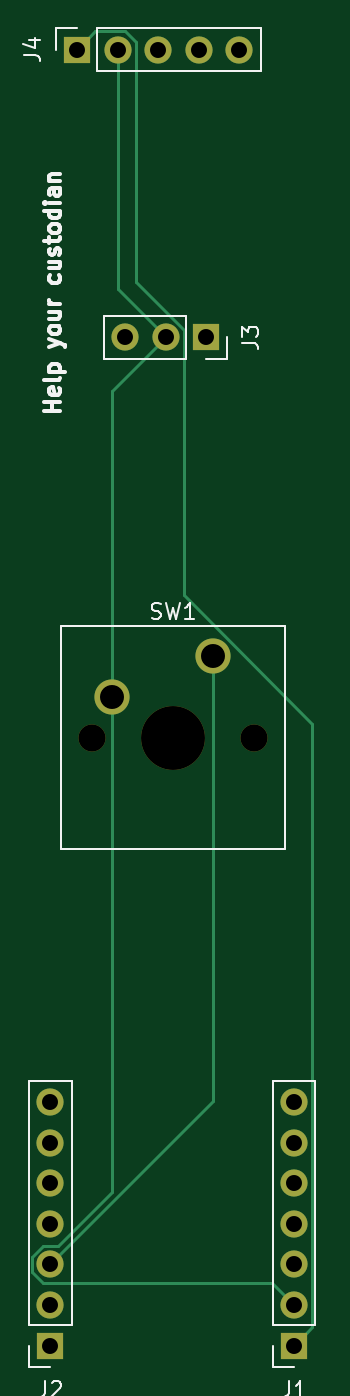
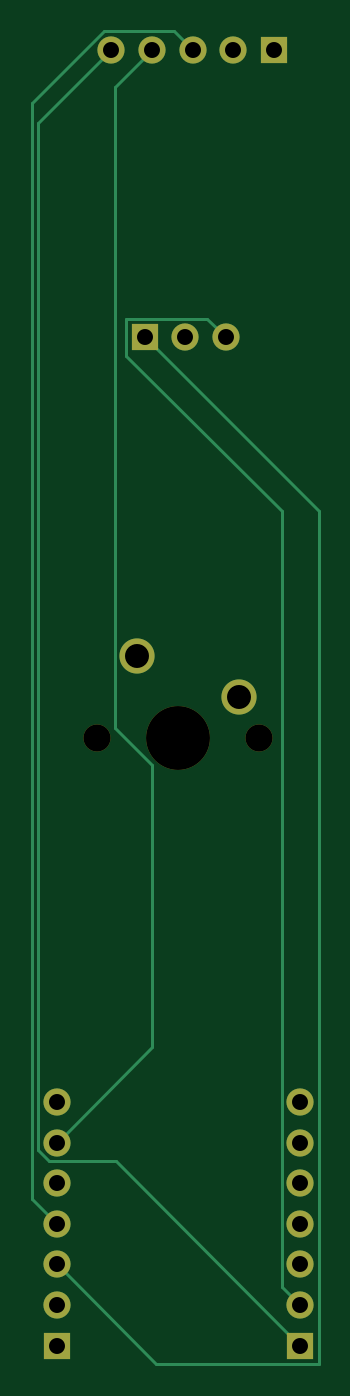
Circuit board: 11 layer files. Board 17.9 x 83.4 mm.
- bottom_copper: runtime-B_Cu.gbr (4030 bytes)
- bottom_mask: runtime-B_Mask.gbr (1439 bytes)
- paste: runtime-B_Paste.gbr (467 bytes)
- bottom_silk: runtime-B_Silkscreen.gbr (468 bytes)
- outline: runtime-Edge_Cuts.gbr (439 bytes)
- top_copper: runtime-F_Cu.gbr (3867 bytes)
- top_mask: runtime-F_Mask.gbr (1439 bytes)
- paste: runtime-F_Paste.gbr (467 bytes)
- top_silk: runtime-F_Silkscreen.gbr (14932 bytes)
- drill: runtime-NPTH-drl.gbr (709 bytes)
- drill: runtime-PTH-drl.gbr (1373 bytes)

=== bottom_copper: runtime-B_Cu.gbr ===
%TF.GenerationSoftware,KiCad,Pcbnew,10.0.3*%
%TF.CreationDate,2026-08-07T21:43:22-05:00*%
%TF.ProjectId,runtime,72756e74-696d-4652-9e6b-696361645f70,rev?*%
%TF.SameCoordinates,Original*%
%TF.FileFunction,Copper,L2,Bot*%
%TF.FilePolarity,Positive*%
%FSLAX46Y46*%
G04 Gerber Fmt 4.6, Leading zero omitted, Abs format (unit mm)*
G04 Created by KiCad (PCBNEW 10.0.3) date 2026-08-07 21:43:22*
%MOMM*%
%LPD*%
G01*
G04 APERTURE LIST*
%TA.AperFunction,ComponentPad*%
%ADD10R,1.700000X1.700000*%
%TD*%
%TA.AperFunction,ComponentPad*%
%ADD11C,1.700000*%
%TD*%
%TA.AperFunction,ComponentPad*%
%ADD12C,2.200000*%
%TD*%
%TA.AperFunction,Conductor*%
%ADD13C,0.200000*%
%TD*%
G04 APERTURE END LIST*
D10*
%TO.P,J4,1,Pin_1_1*%
%TO.N,Net-(J1-Pin_1)*%
X136920000Y-53000000D03*
D11*
%TO.P,J4,2,Pin_2_2*%
%TO.N,GND*%
X139460000Y-53000000D03*
%TO.P,J4,3,Pin_3_3*%
%TO.N,Net-(J1-Pin_4)*%
X142000000Y-53000000D03*
%TO.P,J4,4,Pin_4_4*%
%TO.N,Net-(J1-Pin_6)*%
X144540000Y-53000000D03*
%TO.P,J4,5,Pin_5_5*%
%TO.N,Net-(J2-Pin_1)*%
X147080000Y-53000000D03*
%TD*%
D12*
%TO.P,SW1,1,1_1*%
%TO.N,Net-(J2-Pin_3)*%
X145460000Y-90965000D03*
%TO.P,SW1,2,2_2*%
%TO.N,GND*%
X139110000Y-93505000D03*
%TD*%
D10*
%TO.P,J1,1,Pin_1_1*%
%TO.N,Net-(J1-Pin_1)*%
X150500000Y-134080000D03*
D11*
%TO.P,J1,2,Pin_2_2*%
%TO.N,GND*%
X150500000Y-131540000D03*
%TO.P,J1,3,Pin_3_3*%
%TO.N,Net-(J1-Pin_3)*%
X150500000Y-129000000D03*
%TO.P,J1,4,Pin_4_4*%
%TO.N,Net-(J1-Pin_4)*%
X150500000Y-126460000D03*
%TO.P,J1,5,Pin_5_5*%
%TO.N,unconnected-(J1-Pin_5-Pad5)*%
X150500000Y-123920000D03*
%TO.P,J1,6,Pin_6_6*%
%TO.N,Net-(J1-Pin_6)*%
X150500000Y-121380000D03*
%TO.P,J1,7,Pin_7_7*%
%TO.N,unconnected-(J1-Pin_7-Pad7)*%
X150500000Y-118840000D03*
%TD*%
D10*
%TO.P,J3,1,Pin_1_1*%
%TO.N,Net-(J1-Pin_3)*%
X145000000Y-71000000D03*
D11*
%TO.P,J3,2,Pin_2_2*%
%TO.N,GND*%
X142460000Y-71000000D03*
%TO.P,J3,3,Pin_3_3*%
%TO.N,Net-(J2-Pin_2)*%
X139920000Y-71000000D03*
%TD*%
D10*
%TO.P,J2,1,Pin_1_1*%
%TO.N,Net-(J2-Pin_1)*%
X135260000Y-134080000D03*
D11*
%TO.P,J2,2,Pin_2_2*%
%TO.N,Net-(J2-Pin_2)*%
X135260000Y-131540000D03*
%TO.P,J2,3,Pin_3_3*%
%TO.N,Net-(J2-Pin_3)*%
X135260000Y-129000000D03*
%TO.P,J2,4,Pin_4_4*%
%TO.N,unconnected-(J2-Pin_4-Pad4)*%
X135260000Y-126460000D03*
%TO.P,J2,5,Pin_5_5*%
%TO.N,unconnected-(J2-Pin_5-Pad5)*%
X135260000Y-123920000D03*
%TO.P,J2,6,Pin_6_6*%
%TO.N,unconnected-(J2-Pin_6-Pad6)*%
X135260000Y-121380000D03*
%TO.P,J2,7,Pin_7_7*%
%TO.N,unconnected-(J2-Pin_7-Pad7)*%
X135260000Y-118840000D03*
%TD*%
%TO.N,Net-(J2-Pin_2)*%
D13*
X136410000Y-130390000D02*
X135260000Y-131540000D01*
X146150000Y-69850000D02*
X146150000Y-72150000D01*
X141070000Y-69850000D02*
X146150000Y-69850000D01*
X146150000Y-72150000D02*
X136410000Y-81890000D01*
X139920000Y-71000000D02*
X141070000Y-69850000D01*
X136410000Y-81890000D02*
X136410000Y-130390000D01*
%TO.N,Net-(J1-Pin_4)*%
X143150000Y-51850000D02*
X142000000Y-53000000D01*
X150500000Y-126460000D02*
X152050000Y-124910000D01*
X147556346Y-51850000D02*
X143150000Y-51850000D01*
X152050000Y-56343654D02*
X147556346Y-51850000D01*
X152050000Y-124910000D02*
X152050000Y-56343654D01*
%TO.N,Net-(J1-Pin_6)*%
X144540000Y-97748402D02*
X144540000Y-115420000D01*
X146860000Y-55320000D02*
X146860000Y-95428402D01*
X144540000Y-115420000D02*
X150500000Y-121380000D01*
X144540000Y-53000000D02*
X146860000Y-55320000D01*
X146860000Y-95428402D02*
X144540000Y-97748402D01*
%TO.N,Net-(J1-Pin_3)*%
X145000000Y-71000000D02*
X134110000Y-81890000D01*
X144270000Y-135230000D02*
X150500000Y-129000000D01*
X134110000Y-135230000D02*
X144270000Y-135230000D01*
X134110000Y-81890000D02*
X134110000Y-135230000D01*
%TO.N,Net-(J2-Pin_1)*%
X146810000Y-122530000D02*
X135260000Y-134080000D01*
X151650000Y-121856346D02*
X150976346Y-122530000D01*
X147080000Y-53000000D02*
X151650000Y-57570000D01*
X151650000Y-57570000D02*
X151650000Y-121856346D01*
X150976346Y-122530000D02*
X146810000Y-122530000D01*
%TD*%
M02*

=== bottom_mask: runtime-B_Mask.gbr ===
%TF.GenerationSoftware,KiCad,Pcbnew,10.0.3*%
%TF.CreationDate,2026-08-07T21:43:23-05:00*%
%TF.ProjectId,runtime,72756e74-696d-4652-9e6b-696361645f70,rev?*%
%TF.SameCoordinates,Original*%
%TF.FileFunction,Soldermask,Bot*%
%TF.FilePolarity,Negative*%
%FSLAX46Y46*%
G04 Gerber Fmt 4.6, Leading zero omitted, Abs format (unit mm)*
G04 Created by KiCad (PCBNEW 10.0.3) date 2026-08-07 21:43:23*
%MOMM*%
%LPD*%
G01*
G04 APERTURE LIST*
%ADD10R,1.700000X1.700000*%
%ADD11C,1.700000*%
%ADD12C,4.000000*%
%ADD13C,2.200000*%
G04 APERTURE END LIST*
D10*
%TO.C,J4*%
X136920000Y-53000000D03*
D11*
X139460000Y-53000000D03*
X142000000Y-53000000D03*
X144540000Y-53000000D03*
X147080000Y-53000000D03*
%TD*%
%TO.C,SW1*%
X137840000Y-96045000D03*
D12*
X142920000Y-96045000D03*
D11*
X148000000Y-96045000D03*
D13*
X145460000Y-90965000D03*
X139110000Y-93505000D03*
%TD*%
D10*
%TO.C,J1*%
X150500000Y-134080000D03*
D11*
X150500000Y-131540000D03*
X150500000Y-129000000D03*
X150500000Y-126460000D03*
X150500000Y-123920000D03*
X150500000Y-121380000D03*
X150500000Y-118840000D03*
%TD*%
D10*
%TO.C,J3*%
X145000000Y-71000000D03*
D11*
X142460000Y-71000000D03*
X139920000Y-71000000D03*
%TD*%
D10*
%TO.C,J2*%
X135260000Y-134080000D03*
D11*
X135260000Y-131540000D03*
X135260000Y-129000000D03*
X135260000Y-126460000D03*
X135260000Y-123920000D03*
X135260000Y-121380000D03*
X135260000Y-118840000D03*
%TD*%
M02*

=== paste: runtime-B_Paste.gbr ===
%TF.GenerationSoftware,KiCad,Pcbnew,10.0.3*%
%TF.CreationDate,2026-08-07T21:43:23-05:00*%
%TF.ProjectId,runtime,72756e74-696d-4652-9e6b-696361645f70,rev?*%
%TF.SameCoordinates,Original*%
%TF.FileFunction,Paste,Bot*%
%TF.FilePolarity,Positive*%
%FSLAX46Y46*%
G04 Gerber Fmt 4.6, Leading zero omitted, Abs format (unit mm)*
G04 Created by KiCad (PCBNEW 10.0.3) date 2026-08-07 21:43:23*
%MOMM*%
%LPD*%
G01*
G04 APERTURE LIST*
G04 APERTURE END LIST*
M02*

=== bottom_silk: runtime-B_Silkscreen.gbr ===
%TF.GenerationSoftware,KiCad,Pcbnew,10.0.3*%
%TF.CreationDate,2026-08-07T21:43:23-05:00*%
%TF.ProjectId,runtime,72756e74-696d-4652-9e6b-696361645f70,rev?*%
%TF.SameCoordinates,Original*%
%TF.FileFunction,Legend,Bot*%
%TF.FilePolarity,Positive*%
%FSLAX46Y46*%
G04 Gerber Fmt 4.6, Leading zero omitted, Abs format (unit mm)*
G04 Created by KiCad (PCBNEW 10.0.3) date 2026-08-07 21:43:23*
%MOMM*%
%LPD*%
G01*
G04 APERTURE LIST*
G04 APERTURE END LIST*
M02*

=== outline: runtime-Edge_Cuts.gbr ===
%TF.GenerationSoftware,KiCad,Pcbnew,10.0.3*%
%TF.CreationDate,2026-08-07T21:43:23-05:00*%
%TF.ProjectId,runtime,72756e74-696d-4652-9e6b-696361645f70,rev?*%
%TF.SameCoordinates,Original*%
%TF.FileFunction,Profile,NP*%
%FSLAX46Y46*%
G04 Gerber Fmt 4.6, Leading zero omitted, Abs format (unit mm)*
G04 Created by KiCad (PCBNEW 10.0.3) date 2026-08-07 21:43:23*
%MOMM*%
%LPD*%
G01*
G04 APERTURE LIST*
G04 APERTURE END LIST*
M02*

=== top_copper: runtime-F_Cu.gbr ===
%TF.GenerationSoftware,KiCad,Pcbnew,10.0.3*%
%TF.CreationDate,2026-08-07T21:43:22-05:00*%
%TF.ProjectId,runtime,72756e74-696d-4652-9e6b-696361645f70,rev?*%
%TF.SameCoordinates,Original*%
%TF.FileFunction,Copper,L1,Top*%
%TF.FilePolarity,Positive*%
%FSLAX46Y46*%
G04 Gerber Fmt 4.6, Leading zero omitted, Abs format (unit mm)*
G04 Created by KiCad (PCBNEW 10.0.3) date 2026-08-07 21:43:22*
%MOMM*%
%LPD*%
G01*
G04 APERTURE LIST*
%TA.AperFunction,ComponentPad*%
%ADD10R,1.700000X1.700000*%
%TD*%
%TA.AperFunction,ComponentPad*%
%ADD11C,1.700000*%
%TD*%
%TA.AperFunction,ComponentPad*%
%ADD12C,2.200000*%
%TD*%
%TA.AperFunction,Conductor*%
%ADD13C,0.200000*%
%TD*%
G04 APERTURE END LIST*
D10*
%TO.P,J4,1,Pin_1_1*%
%TO.N,Net-(J1-Pin_1)*%
X136920000Y-53000000D03*
D11*
%TO.P,J4,2,Pin_2_2*%
%TO.N,GND*%
X139460000Y-53000000D03*
%TO.P,J4,3,Pin_3_3*%
%TO.N,Net-(J1-Pin_4)*%
X142000000Y-53000000D03*
%TO.P,J4,4,Pin_4_4*%
%TO.N,Net-(J1-Pin_6)*%
X144540000Y-53000000D03*
%TO.P,J4,5,Pin_5_5*%
%TO.N,Net-(J2-Pin_1)*%
X147080000Y-53000000D03*
%TD*%
D12*
%TO.P,SW1,1,1_1*%
%TO.N,Net-(J2-Pin_3)*%
X145460000Y-90965000D03*
%TO.P,SW1,2,2_2*%
%TO.N,GND*%
X139110000Y-93505000D03*
%TD*%
D10*
%TO.P,J1,1,Pin_1_1*%
%TO.N,Net-(J1-Pin_1)*%
X150500000Y-134080000D03*
D11*
%TO.P,J1,2,Pin_2_2*%
%TO.N,GND*%
X150500000Y-131540000D03*
%TO.P,J1,3,Pin_3_3*%
%TO.N,Net-(J1-Pin_3)*%
X150500000Y-129000000D03*
%TO.P,J1,4,Pin_4_4*%
%TO.N,Net-(J1-Pin_4)*%
X150500000Y-126460000D03*
%TO.P,J1,5,Pin_5_5*%
%TO.N,unconnected-(J1-Pin_5-Pad5)*%
X150500000Y-123920000D03*
%TO.P,J1,6,Pin_6_6*%
%TO.N,Net-(J1-Pin_6)*%
X150500000Y-121380000D03*
%TO.P,J1,7,Pin_7_7*%
%TO.N,unconnected-(J1-Pin_7-Pad7)*%
X150500000Y-118840000D03*
%TD*%
D10*
%TO.P,J3,1,Pin_1_1*%
%TO.N,Net-(J1-Pin_3)*%
X145000000Y-71000000D03*
D11*
%TO.P,J3,2,Pin_2_2*%
%TO.N,GND*%
X142460000Y-71000000D03*
%TO.P,J3,3,Pin_3_3*%
%TO.N,Net-(J2-Pin_2)*%
X139920000Y-71000000D03*
%TD*%
D10*
%TO.P,J2,1,Pin_1_1*%
%TO.N,Net-(J2-Pin_1)*%
X135260000Y-134080000D03*
D11*
%TO.P,J2,2,Pin_2_2*%
%TO.N,Net-(J2-Pin_2)*%
X135260000Y-131540000D03*
%TO.P,J2,3,Pin_3_3*%
%TO.N,Net-(J2-Pin_3)*%
X135260000Y-129000000D03*
%TO.P,J2,4,Pin_4_4*%
%TO.N,unconnected-(J2-Pin_4-Pad4)*%
X135260000Y-126460000D03*
%TO.P,J2,5,Pin_5_5*%
%TO.N,unconnected-(J2-Pin_5-Pad5)*%
X135260000Y-123920000D03*
%TO.P,J2,6,Pin_6_6*%
%TO.N,unconnected-(J2-Pin_6-Pad6)*%
X135260000Y-121380000D03*
%TO.P,J2,7,Pin_7_7*%
%TO.N,unconnected-(J2-Pin_7-Pad7)*%
X135260000Y-118840000D03*
%TD*%
%TO.N,GND*%
D13*
X134110000Y-129476346D02*
X134783654Y-130150000D01*
X139110000Y-93505000D02*
X139110000Y-74350000D01*
X134110000Y-128523654D02*
X134110000Y-129476346D01*
X139110000Y-74350000D02*
X142460000Y-71000000D01*
X149110000Y-130150000D02*
X150500000Y-131540000D01*
X139110000Y-93505000D02*
X139110000Y-124476346D01*
X134783654Y-127850000D02*
X134110000Y-128523654D01*
X135736346Y-127850000D02*
X134783654Y-127850000D01*
X134783654Y-130150000D02*
X149110000Y-130150000D01*
X139110000Y-124476346D02*
X135736346Y-127850000D01*
X139460000Y-68000000D02*
X139460000Y-53000000D01*
X142460000Y-71000000D02*
X139460000Y-68000000D01*
%TO.N,Net-(J2-Pin_3)*%
X145460000Y-118800000D02*
X135260000Y-129000000D01*
X145460000Y-90965000D02*
X145460000Y-118800000D01*
%TO.N,Net-(J1-Pin_1)*%
X140610000Y-52523654D02*
X140610000Y-67523654D01*
X139936346Y-51850000D02*
X140610000Y-52523654D01*
X143610000Y-70523654D02*
X143610000Y-87135101D01*
X151650000Y-95175101D02*
X151650000Y-132930000D01*
X151650000Y-132930000D02*
X150500000Y-134080000D01*
X143610000Y-87135101D02*
X151650000Y-95175101D01*
X138070000Y-51850000D02*
X139936346Y-51850000D01*
X140610000Y-67523654D02*
X143610000Y-70523654D01*
X136920000Y-53000000D02*
X138070000Y-51850000D01*
%TD*%
M02*

=== top_mask: runtime-F_Mask.gbr ===
%TF.GenerationSoftware,KiCad,Pcbnew,10.0.3*%
%TF.CreationDate,2026-08-07T21:43:23-05:00*%
%TF.ProjectId,runtime,72756e74-696d-4652-9e6b-696361645f70,rev?*%
%TF.SameCoordinates,Original*%
%TF.FileFunction,Soldermask,Top*%
%TF.FilePolarity,Negative*%
%FSLAX46Y46*%
G04 Gerber Fmt 4.6, Leading zero omitted, Abs format (unit mm)*
G04 Created by KiCad (PCBNEW 10.0.3) date 2026-08-07 21:43:23*
%MOMM*%
%LPD*%
G01*
G04 APERTURE LIST*
%ADD10R,1.700000X1.700000*%
%ADD11C,1.700000*%
%ADD12C,4.000000*%
%ADD13C,2.200000*%
G04 APERTURE END LIST*
D10*
%TO.C,J4*%
X136920000Y-53000000D03*
D11*
X139460000Y-53000000D03*
X142000000Y-53000000D03*
X144540000Y-53000000D03*
X147080000Y-53000000D03*
%TD*%
%TO.C,SW1*%
X137840000Y-96045000D03*
D12*
X142920000Y-96045000D03*
D11*
X148000000Y-96045000D03*
D13*
X145460000Y-90965000D03*
X139110000Y-93505000D03*
%TD*%
D10*
%TO.C,J1*%
X150500000Y-134080000D03*
D11*
X150500000Y-131540000D03*
X150500000Y-129000000D03*
X150500000Y-126460000D03*
X150500000Y-123920000D03*
X150500000Y-121380000D03*
X150500000Y-118840000D03*
%TD*%
D10*
%TO.C,J3*%
X145000000Y-71000000D03*
D11*
X142460000Y-71000000D03*
X139920000Y-71000000D03*
%TD*%
D10*
%TO.C,J2*%
X135260000Y-134080000D03*
D11*
X135260000Y-131540000D03*
X135260000Y-129000000D03*
X135260000Y-126460000D03*
X135260000Y-123920000D03*
X135260000Y-121380000D03*
X135260000Y-118840000D03*
%TD*%
M02*

=== paste: runtime-F_Paste.gbr ===
%TF.GenerationSoftware,KiCad,Pcbnew,10.0.3*%
%TF.CreationDate,2026-08-07T21:43:22-05:00*%
%TF.ProjectId,runtime,72756e74-696d-4652-9e6b-696361645f70,rev?*%
%TF.SameCoordinates,Original*%
%TF.FileFunction,Paste,Top*%
%TF.FilePolarity,Positive*%
%FSLAX46Y46*%
G04 Gerber Fmt 4.6, Leading zero omitted, Abs format (unit mm)*
G04 Created by KiCad (PCBNEW 10.0.3) date 2026-08-07 21:43:22*
%MOMM*%
%LPD*%
G01*
G04 APERTURE LIST*
G04 APERTURE END LIST*
M02*

=== top_silk: runtime-F_Silkscreen.gbr (14932 bytes, source omitted) ===
=== drill: runtime-NPTH-drl.gbr ===
%TF.GenerationSoftware,KiCad,Pcbnew,10.0.3*%
%TF.CreationDate,2026-08-07T21:44:20-05:00*%
%TF.ProjectId,runtime,72756e74-696d-4652-9e6b-696361645f70,rev?*%
%TF.SameCoordinates,Original*%
%TF.FileFunction,NonPlated,1,2,NPTH,Drill*%
%TF.FilePolarity,Positive*%
%FSLAX46Y46*%
G04 Gerber Fmt 4.6, Leading zero omitted, Abs format (unit mm)*
G04 Created by KiCad (PCBNEW 10.0.3) date 2026-08-07 21:44:20*
%MOMM*%
%LPD*%
G01*
G04 APERTURE LIST*
%TA.AperFunction,ComponentDrill*%
%ADD10C,1.700000*%
%TD*%
%TA.AperFunction,ComponentDrill*%
%ADD11C,4.000000*%
%TD*%
G04 APERTURE END LIST*
D10*
%TO.C,SW1*%
X137840000Y-96045000D03*
X148000000Y-96045000D03*
D11*
X142920000Y-96045000D03*
M02*

=== drill: runtime-PTH-drl.gbr ===
%TF.GenerationSoftware,KiCad,Pcbnew,10.0.3*%
%TF.CreationDate,2026-08-07T21:44:20-05:00*%
%TF.ProjectId,runtime,72756e74-696d-4652-9e6b-696361645f70,rev?*%
%TF.SameCoordinates,Original*%
%TF.FileFunction,Plated,1,2,PTH,Drill*%
%TF.FilePolarity,Positive*%
%FSLAX46Y46*%
G04 Gerber Fmt 4.6, Leading zero omitted, Abs format (unit mm)*
G04 Created by KiCad (PCBNEW 10.0.3) date 2026-08-07 21:44:20*
%MOMM*%
%LPD*%
G01*
G04 APERTURE LIST*
%TA.AperFunction,ComponentDrill*%
%ADD10C,1.000000*%
%TD*%
%TA.AperFunction,ComponentDrill*%
%ADD11C,1.500000*%
%TD*%
G04 APERTURE END LIST*
D10*
%TO.C,J2*%
X135260000Y-118840000D03*
X135260000Y-121380000D03*
X135260000Y-123920000D03*
X135260000Y-126460000D03*
X135260000Y-129000000D03*
X135260000Y-131540000D03*
X135260000Y-134080000D03*
%TO.C,J4*%
X136920000Y-53000000D03*
X139460000Y-53000000D03*
%TO.C,J3*%
X139920000Y-71000000D03*
%TO.C,J4*%
X142000000Y-53000000D03*
%TO.C,J3*%
X142460000Y-71000000D03*
%TO.C,J4*%
X144540000Y-53000000D03*
%TO.C,J3*%
X145000000Y-71000000D03*
%TO.C,J4*%
X147080000Y-53000000D03*
%TO.C,J1*%
X150500000Y-118840000D03*
X150500000Y-121380000D03*
X150500000Y-123920000D03*
X150500000Y-126460000D03*
X150500000Y-129000000D03*
X150500000Y-131540000D03*
X150500000Y-134080000D03*
D11*
%TO.C,SW1*%
X139110000Y-93505000D03*
X145460000Y-90965000D03*
M02*
